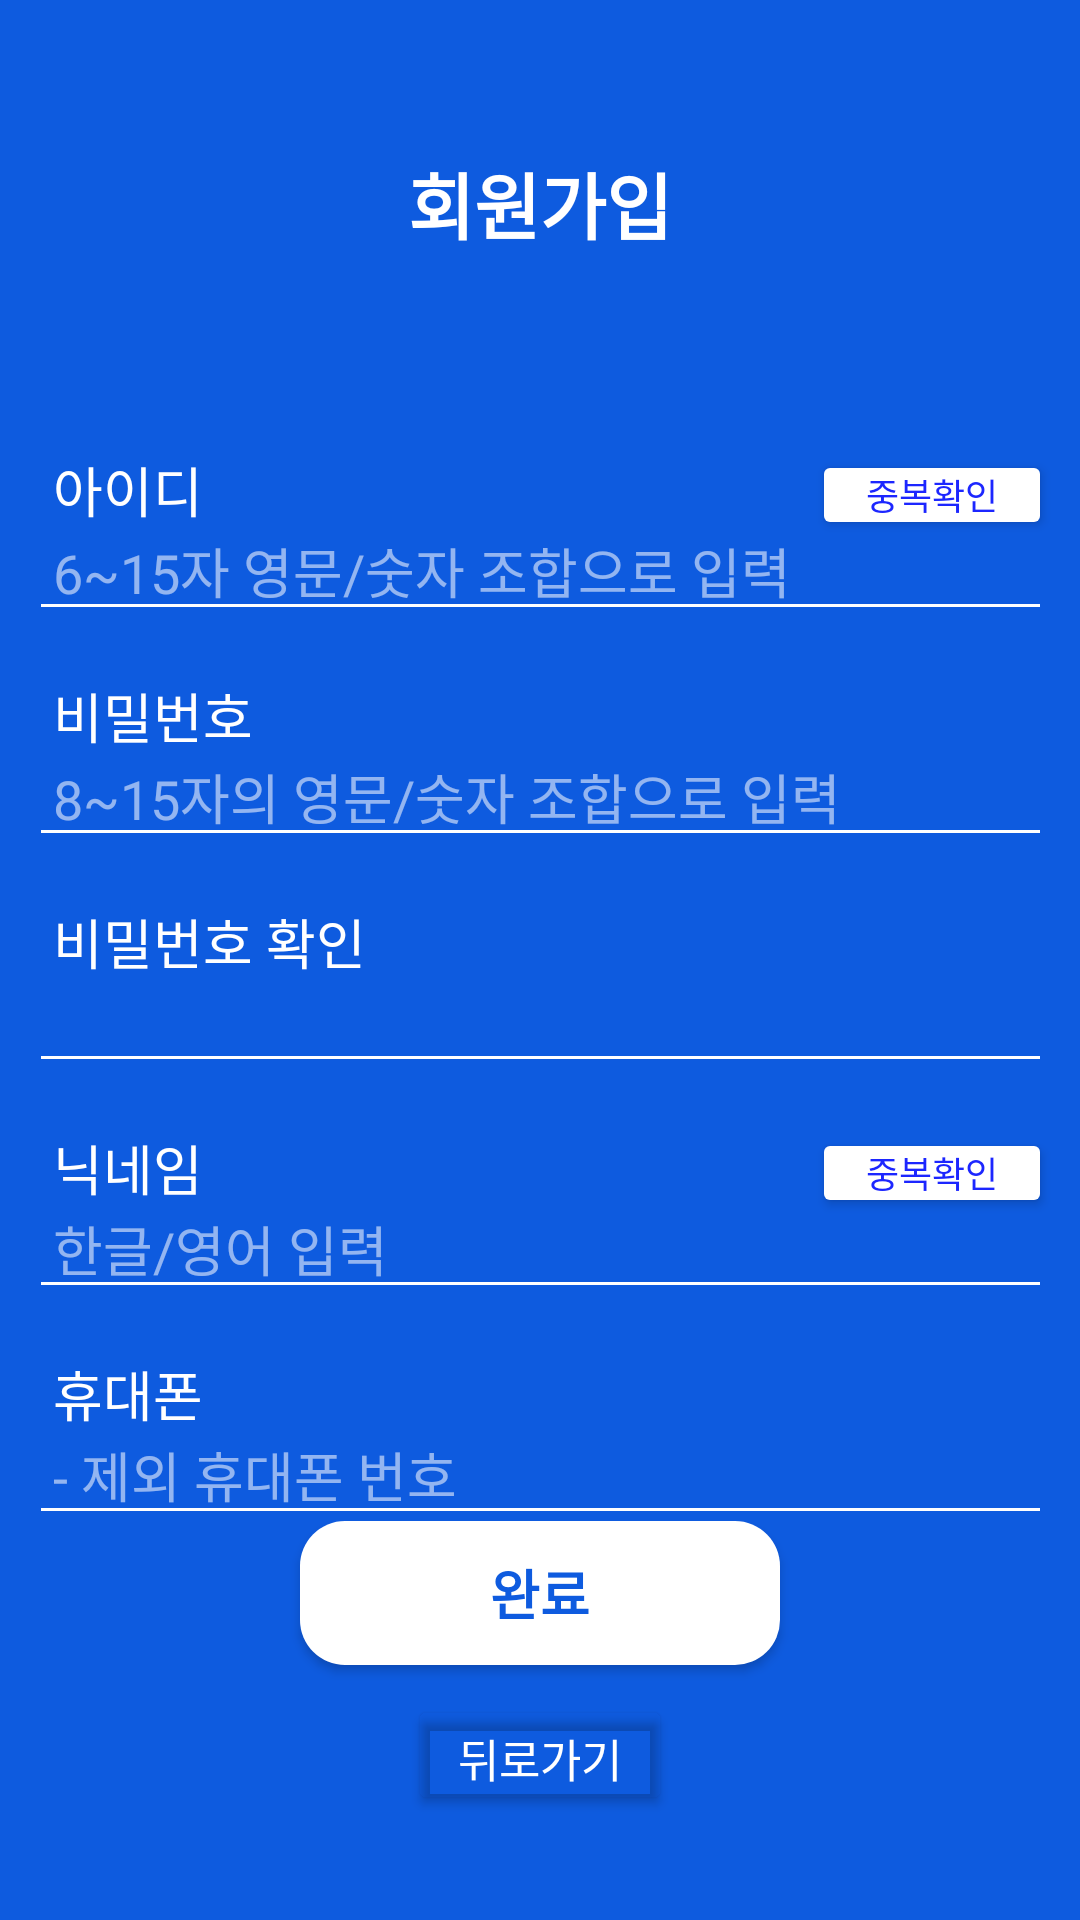

Write the Android layout XML for this screen, with the resource values it uses.
<!-- AndroidManifest.xml: application theme Theme.PillDispenser -->
<!-- res/layout/register.xml -->
<?xml version="1.0" encoding="utf-8"?>
<androidx.constraintlayout.widget.ConstraintLayout xmlns:android="http://schemas.android.com/apk/res/android"
    xmlns:app="http://schemas.android.com/apk/res-auto"
    xmlns:tools="http://schemas.android.com/tools"
    android:layout_width="match_parent"
    android:layout_height="match_parent"
    android:background="#0E5BDF">

    <TextView
        android:id="@+id/textView"
        android:layout_width="wrap_content"
        android:layout_height="wrap_content"
        android:layout_marginTop="50dp"
        android:text="회원가입"
        android:textColor="#FFFFFF"
        android:textSize="24sp"
        android:textStyle="bold"
        app:layout_constraintEnd_toEndOf="parent"
        app:layout_constraintStart_toStartOf="parent"
        app:layout_constraintTop_toTopOf="parent" />

    <LinearLayout
        android:id="@+id/linearLayout"
        android:layout_width="341dp"
        android:layout_height="wrap_content"
        android:layout_marginStart="40dp"
        android:layout_marginTop="150dp"
        android:layout_marginEnd="40dp"
        android:orientation="vertical"
        app:layout_constraintEnd_toEndOf="parent"
        app:layout_constraintStart_toStartOf="parent"
        app:layout_constraintTop_toTopOf="parent">

        <LinearLayout
            android:layout_width="match_parent"
            android:layout_height="wrap_content"
            android:orientation="horizontal">

            <FrameLayout
                android:layout_width="match_parent"
                android:layout_height="wrap_content">

                <TextView
                    android:id="@+id/textView2"
                    android:layout_width="wrap_content"
                    android:layout_height="wrap_content"
                    android:layout_gravity="left|top"
                    android:layout_marginLeft="8dp"
                    android:layout_marginBottom="34dp"
                    android:text="아이디"
                    android:textColor="#FFFFFF"
                    android:textSize="18sp" />

                <EditText
                    android:id="@+id/editTextId_Reg"
                    android:layout_width="match_parent"
                    android:layout_height="wrap_content"
                    android:layout_gravity="bottom"
                    android:backgroundTint="#FFFFFF"
                    android:ems="10"
                    android:hint="6~15자 영문/숫자 조합으로 입력"
                    android:inputType="text"
                    android:paddingLeft="8dp"
                    android:textColor="#FFFFFF"
                    android:textColorHint="#8DFFFFFF" />

                <Button
                    android:id="@+id/btnCheckId_Reg"
                    android:layout_width="80dp"
                    android:layout_height="30dp"
                    android:layout_gravity="right|top"
                    android:backgroundTint="#FFFFFF"
                    android:padding="1dp"
                    android:text="중복확인"
                    android:textAlignment="center"
                    android:textColor="#1C26FF"
                    android:textSize="12sp" />
            </FrameLayout>

        </LinearLayout>

        <LinearLayout
            android:layout_width="match_parent"
            android:layout_height="wrap_content"
            android:layout_marginTop="15dp"
            android:orientation="horizontal">

            <FrameLayout
                android:layout_width="match_parent"
                android:layout_height="wrap_content">

                <TextView
                    android:id="@+id/textView3"
                    android:layout_width="wrap_content"
                    android:layout_height="wrap_content"
                    android:layout_gravity="top|left"
                    android:layout_marginLeft="8dp"
                    android:layout_marginBottom="34dp"
                    android:text="비밀번호"
                    android:textColor="#FFFFFF"
                    android:textSize="18sp" />

                <EditText
                    android:id="@+id/editTextPass_Reg"
                    android:layout_width="match_parent"
                    android:layout_height="wrap_content"
                    android:layout_gravity="bottom"
                    android:backgroundTint="#FFFFFF"
                    android:ems="10"
                    android:hint="8~15자의 영문/숫자 조합으로 입력"
                    android:inputType="textPassword"
                    android:paddingLeft="8dp"
                    android:textColor="#FFFFFF"
                    android:textColorHint="#8DFFFFFF" />
            </FrameLayout>

        </LinearLayout>

        <LinearLayout
            android:layout_width="match_parent"
            android:layout_height="wrap_content"
            android:layout_marginTop="15dp"
            android:orientation="horizontal">

            <FrameLayout
                android:layout_width="match_parent"
                android:layout_height="wrap_content">

                <TextView
                    android:id="@+id/textView4"
                    android:layout_width="wrap_content"
                    android:layout_height="wrap_content"
                    android:layout_gravity="top|left"
                    android:layout_marginLeft="8dp"
                    android:layout_marginBottom="34dp"
                    android:text="비밀번호 확인"
                    android:textColor="#FFFFFF"
                    android:textSize="18sp" />

                <EditText
                    android:id="@+id/editTextRePass_Reg"
                    android:layout_width="match_parent"
                    android:layout_height="wrap_content"
                    android:layout_gravity="bottom"
                    android:backgroundTint="#FFFFFF"
                    android:ems="10"
                    android:inputType="textPassword"
                    android:paddingLeft="8dp"
                    android:textColor="#FFFFFF"
                    android:textColorHint="#8DFFFFFF" />

            </FrameLayout>

        </LinearLayout>

        <LinearLayout
            android:layout_width="match_parent"
            android:layout_height="wrap_content"
            android:layout_marginTop="15dp"
            android:orientation="horizontal">

            <FrameLayout
                android:layout_width="match_parent"
                android:layout_height="wrap_content">

                <TextView
                    android:id="@+id/textView5"
                    android:layout_width="wrap_content"
                    android:layout_height="wrap_content"
                    android:layout_gravity="top|left"
                    android:layout_marginLeft="8dp"
                    android:layout_marginBottom="34dp"
                    android:text="닉네임"
                    android:textColor="#FFFFFF"
                    android:textSize="18sp" />

                <EditText
                    android:id="@+id/editTextNick_Reg"
                    android:layout_width="match_parent"
                    android:layout_height="wrap_content"
                    android:layout_gravity="bottom"
                    android:backgroundTint="#FFFFFF"
                    android:ems="10"
                    android:hint="한글/영어 입력"
                    android:inputType="text"
                    android:maxLength="20"
                    android:paddingLeft="8dp"
                    android:textColor="#FFFFFF"
                    android:textColorHint="#8DFFFFFF" />

                <Button
                    android:id="@+id/btnCheckNick_Reg"
                    android:layout_width="80dp"
                    android:layout_height="30dp"
                    android:layout_gravity="right|top"
                    android:backgroundTint="#FFFFFF"
                    android:padding="1dp"
                    android:text="중복확인"
                    android:textAlignment="center"
                    android:textColor="#1C26FF"
                    android:textSize="12sp" />
            </FrameLayout>

        </LinearLayout>

        <LinearLayout
            android:layout_width="match_parent"
            android:layout_height="wrap_content"
            android:layout_marginTop="15dp"
            android:orientation="horizontal">

            <FrameLayout
                android:layout_width="match_parent"
                android:layout_height="wrap_content">

                <TextView
                    android:id="@+id/textView6"
                    android:layout_width="wrap_content"
                    android:layout_height="wrap_content"
                    android:layout_gravity="top|left"
                    android:layout_marginLeft="8dp"
                    android:layout_marginBottom="34dp"
                    android:text="휴대폰"
                    android:textColor="#FFFFFF"
                    android:textSize="18sp" />

                <EditText
                    android:id="@+id/editTextPhone_Reg"
                    android:layout_width="match_parent"
                    android:layout_height="wrap_content"
                    android:layout_gravity="bottom"
                    android:backgroundTint="#FFFFFF"
                    android:ems="10"
                    android:hint="- 제외 휴대폰 번호"
                    android:inputType="number"
                    android:paddingLeft="8dp"
                    android:textColor="#FFFFFF"
                    android:textColorHint="#8DFFFFFF" />

            </FrameLayout>

        </LinearLayout>
    </LinearLayout>

    <FrameLayout
        android:layout_width="match_parent"
        android:layout_height="wrap_content"
        android:layout_marginBottom="35dp"
        android:orientation="vertical"
        app:layout_constraintBottom_toBottomOf="parent"
        app:layout_constraintEnd_toEndOf="parent"
        app:layout_constraintStart_toStartOf="parent">


        <Button
            android:id="@+id/btn_newMatching_submit"
            android:layout_width="match_parent"
            android:layout_height="wrap_content"
            android:layout_marginStart="100dp"
            android:layout_marginEnd="100dp"
            android:layout_marginBottom="50dp"
            android:background="@drawable/btn_round_white"
            android:text="완료"
            android:textStyle="bold"
            android:textAllCaps="false"
            android:textColor="#0E5BDF"
            android:textSize="18dp"
            app:layout_constraintBottom_toBottomOf="parent"
            app:layout_constraintEnd_toEndOf="parent"
            app:layout_constraintHorizontal_bias="0.0"
            app:layout_constraintStart_toStartOf="parent" />

        <Button
            android:id="@+id/btnRegister"
            android:layout_width="wrap_content"
            android:layout_height="40dp"
            android:layout_gravity="center|bottom"
            android:backgroundTint="#00FF0000"
            android:textColor="@color/white"
            android:textSize="15dp"
            android:padding="10dp"
            android:text="뒤로가기" />
    </FrameLayout>

</androidx.constraintlayout.widget.ConstraintLayout>
<!-- resources referenced by this layout -->
<resources>
  <color name="white">#FFFFFFFF</color>
  <!-- drawable btn_round_white (drawable) -->
  <?xml version="1.0" encoding="utf-8"?>
  <shape xmlns:android="http://schemas.android.com/apk/res/android"
      android:shape="rectangle">
      <solid android:color="@color/white"/>
      <corners
          android:radius="15dp"/>
  </shape>
  <style name="Theme.PillDispenser" parent="Base.Theme.PillDispenser" />
  <style name="Base.Theme.PillDispenser" parent="Theme.MaterialComponents.DayNight.NoActionBar">
  
      </style>
</resources>
